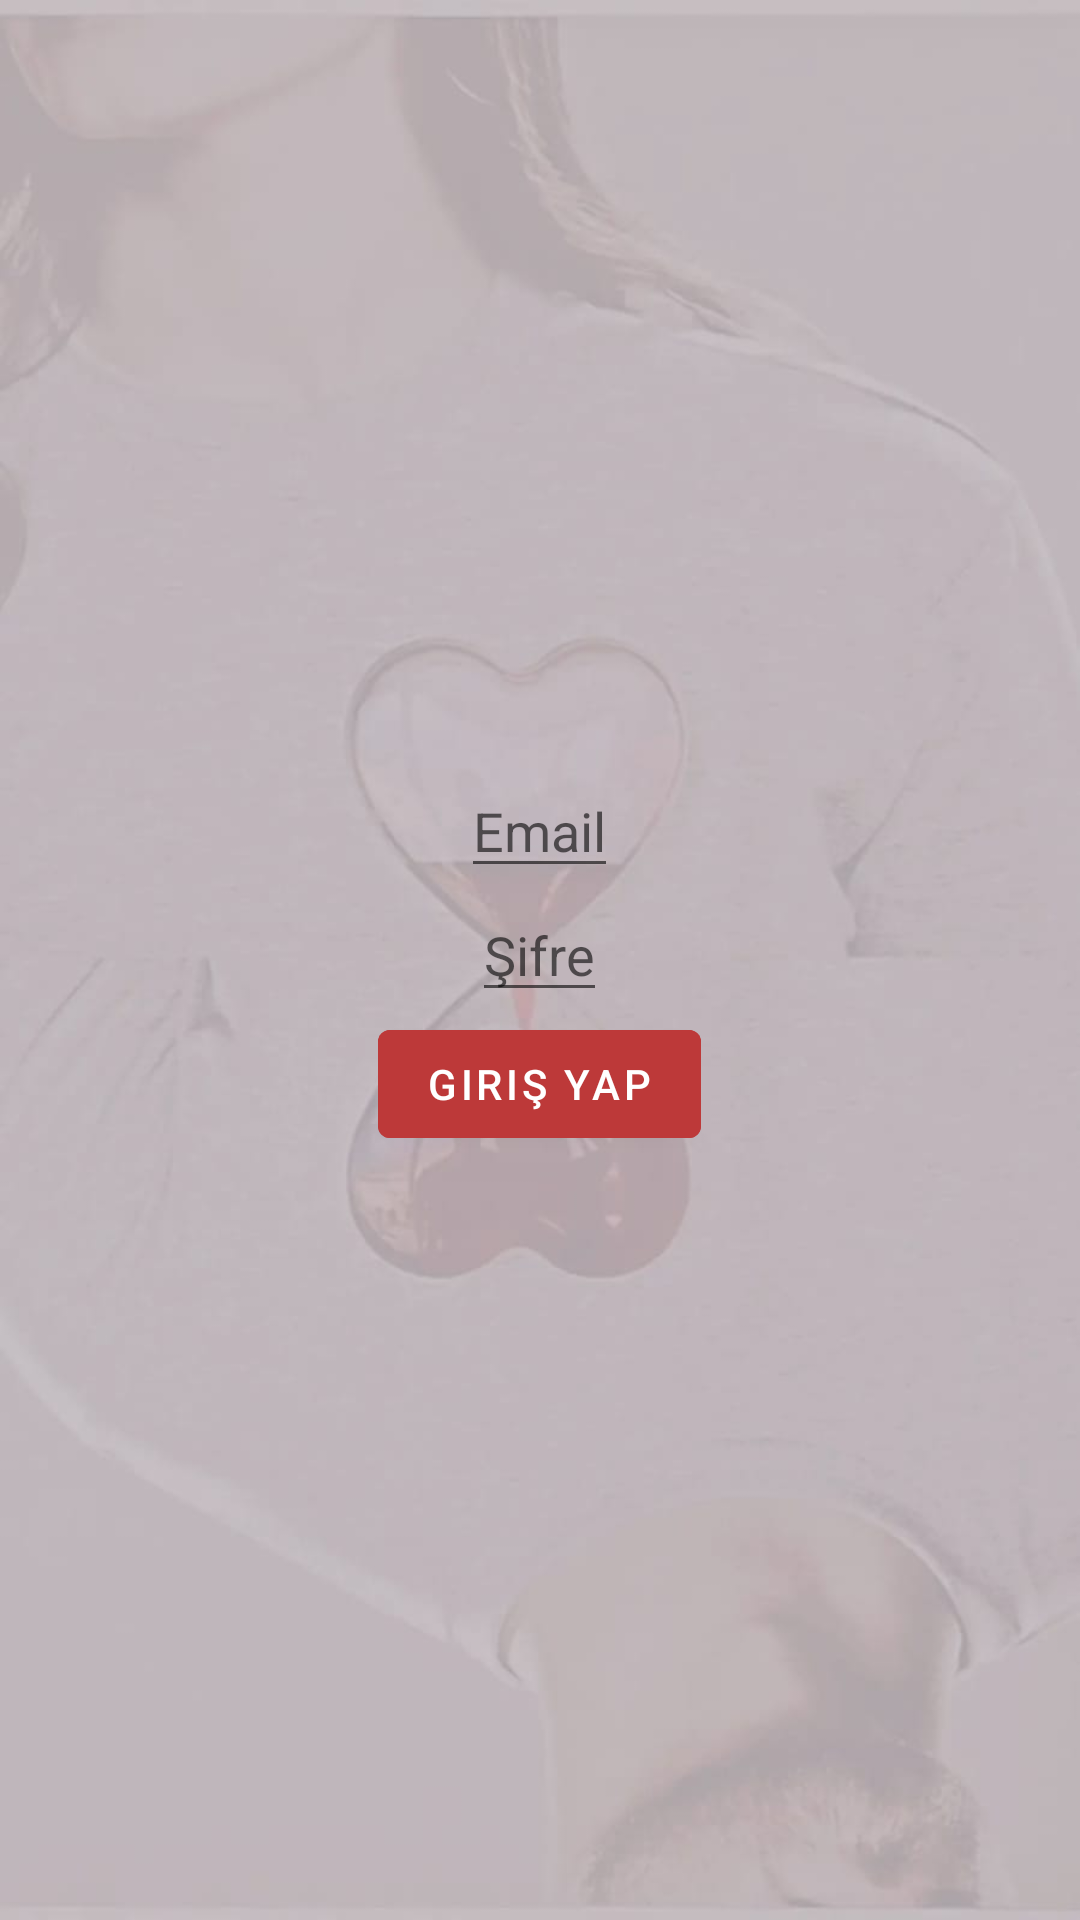

Android layout source for this screen:
<!-- AndroidManifest.xml: application theme Theme.StajOkuluProject -->
<!-- res/layout/fragment_login.xml -->
<?xml version="1.0" encoding="utf-8"?>
<androidx.constraintlayout.widget.ConstraintLayout xmlns:android="http://schemas.android.com/apk/res/android"
    xmlns:tools="http://schemas.android.com/tools"
    android:layout_width="match_parent"
    android:layout_height="match_parent"
    xmlns:app="http://schemas.android.com/apk/res-auto"
    tools:context=".ui.fragment.LoginFragment">

    <LinearLayout
        android:layout_width="match_parent"
        android:layout_height="match_parent"
        android:orientation="vertical"
        android:gravity="center"
        android:background="@drawable/bg1">

        <EditText
            android:id="@+id/et_mail"
            android:layout_width="wrap_content"
            android:layout_height="wrap_content"
            android:hint="@string/email"
            android:drawableLeft="@drawable/ic_mail"
            app:layout_constraintBottom_toBottomOf="parent"
            app:layout_constraintEnd_toEndOf="parent"
            app:layout_constraintStart_toStartOf="parent"
            app:layout_constraintTop_toBottomOf="@id/et_phone" />
        <EditText
            android:id="@+id/et_password"
            android:layout_width="wrap_content"
            android:layout_height="wrap_content"
            android:hint="@string/password"
            android:drawableLeft="@drawable/ic_password"
            app:layout_constraintBottom_toBottomOf="parent"
            app:layout_constraintEnd_toEndOf="parent"
            app:layout_constraintStart_toStartOf="parent"
            app:layout_constraintTop_toBottomOf="@id/spinner" />

        <Button
            android:id="@+id/btn_signin"
            android:layout_width="wrap_content"
            android:layout_height="wrap_content"
            android:text="@string/login"
            android:backgroundTint="@color/red"
            app:layout_constraintBottom_toBottomOf="parent"
            app:layout_constraintEnd_toEndOf="parent"
            app:layout_constraintStart_toStartOf="parent"
            app:layout_constraintTop_toBottomOf="@id/spinner" />

    </LinearLayout>

</androidx.constraintlayout.widget.ConstraintLayout>
<!-- resources referenced by this layout -->
<resources>
  <color name="red">#BD3939</color>
  <!-- drawable bg1: jpeg bitmap (drawable, 27314 bytes) -->
  <string name="email">Email</string>
  <string name="login">Giriş Yap</string>
  <string name="password">Şifre</string>
  <style name="Theme.StajOkuluProject" parent="Theme.MaterialComponents.DayNight.DarkActionBar">
          
          <item name="colorPrimary">@color/purple_500</item>
          <item name="colorPrimaryVariant">@color/purple_700</item>
          <item name="colorOnPrimary">@color/white</item>
          
          <item name="colorSecondary">@color/teal_200</item>
          <item name="colorSecondaryVariant">@color/teal_700</item>
          <item name="colorOnSecondary">@color/black</item>
          
          <item name="android:statusBarColor" tools:targetApi="l">?attr/colorPrimaryVariant</item>
          
      </style>
  <color name="purple_500">#FF6200EE</color>
  <color name="purple_700">#FF3700B3</color>
  <color name="white">#FFFFFFFF</color>
  <color name="teal_200">#FF03DAC5</color>
  <color name="teal_700">#FF018786</color>
  <color name="black">#FF000000</color>
</resources>
